Run: headless pygame with SDL's dummy video driver; simulated clock (each Clock.tick advances the game by its frame time, no real sleeping); random seed 0; keys injected as events and as key.get_pressed() state; mouse plan: one left click at the window centre at the start of phase 2, then a move to the lower-right quarter at the start of phase 3.
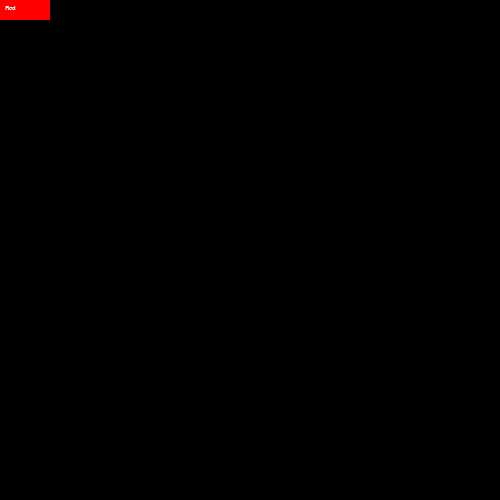
Frame 1 of 4 · flips 1–60 · no input
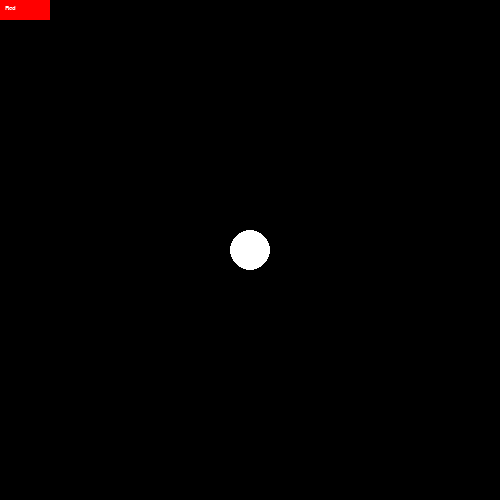
Frame 2 of 4 · flips 61–180 · clicked the window centre · tapped SPACE, RETURN · held RIGHT (→), D
Frame 3 of 4 · flips 181–300 · moved the mouse to the lower-right quarter · held DOWN (↓), S · screen unchanged from frame 2, image omitted
Frame 4 of 4 · flips 301–420 · held LEFT (←), A, UP (↑), W · screen unchanged from frame 3, image omitted

The pygame program that drew these frames:

import pygame
pygame.init()
hh,ww = 500,500
m = 100
canvas = pygame.display.set_mode((ww,hh))
def c(c,r):
    xy = pygame.mouse.get_pos()
    pygame.draw.circle(canvas,c,xy,r)
def r(c,h,w):
    x,y = pygame.mouse.get_pos()
    pygame.draw.rect(canvas,c,pygame.Rect(int(x-w/2),int(y-h/2),w,h))
class Button(pygame.sprite.Sprite):
    def __init__(self,color,w,h,text,f):
        pygame.sprite.Sprite.__init__(self)
        self.image = pygame.Surface([w,h])
        self.image.fill(color)
        self.rect = self.image.get_rect()
        self.txt = text
        self.font = pygame.font.SysFont(f,h-10)
    def draw(self):
        canvas.blit(self.image,self.rect)
        canvas.blit(self.font.render(self.txt,1,(255,255,255)),(self.rect.x+5,self.rect.y+5))
button = Button((255,0,0),50,20,"Red","kalam")
button.draw()
while 1:
    if pygame.mouse.get_pressed()[0]:
        c((255,255,255),20)
    pygame.display.update()
    for event in pygame.event.get():
        if event.type == pygame.QUIT:
            pygame.quit()
            quit()
